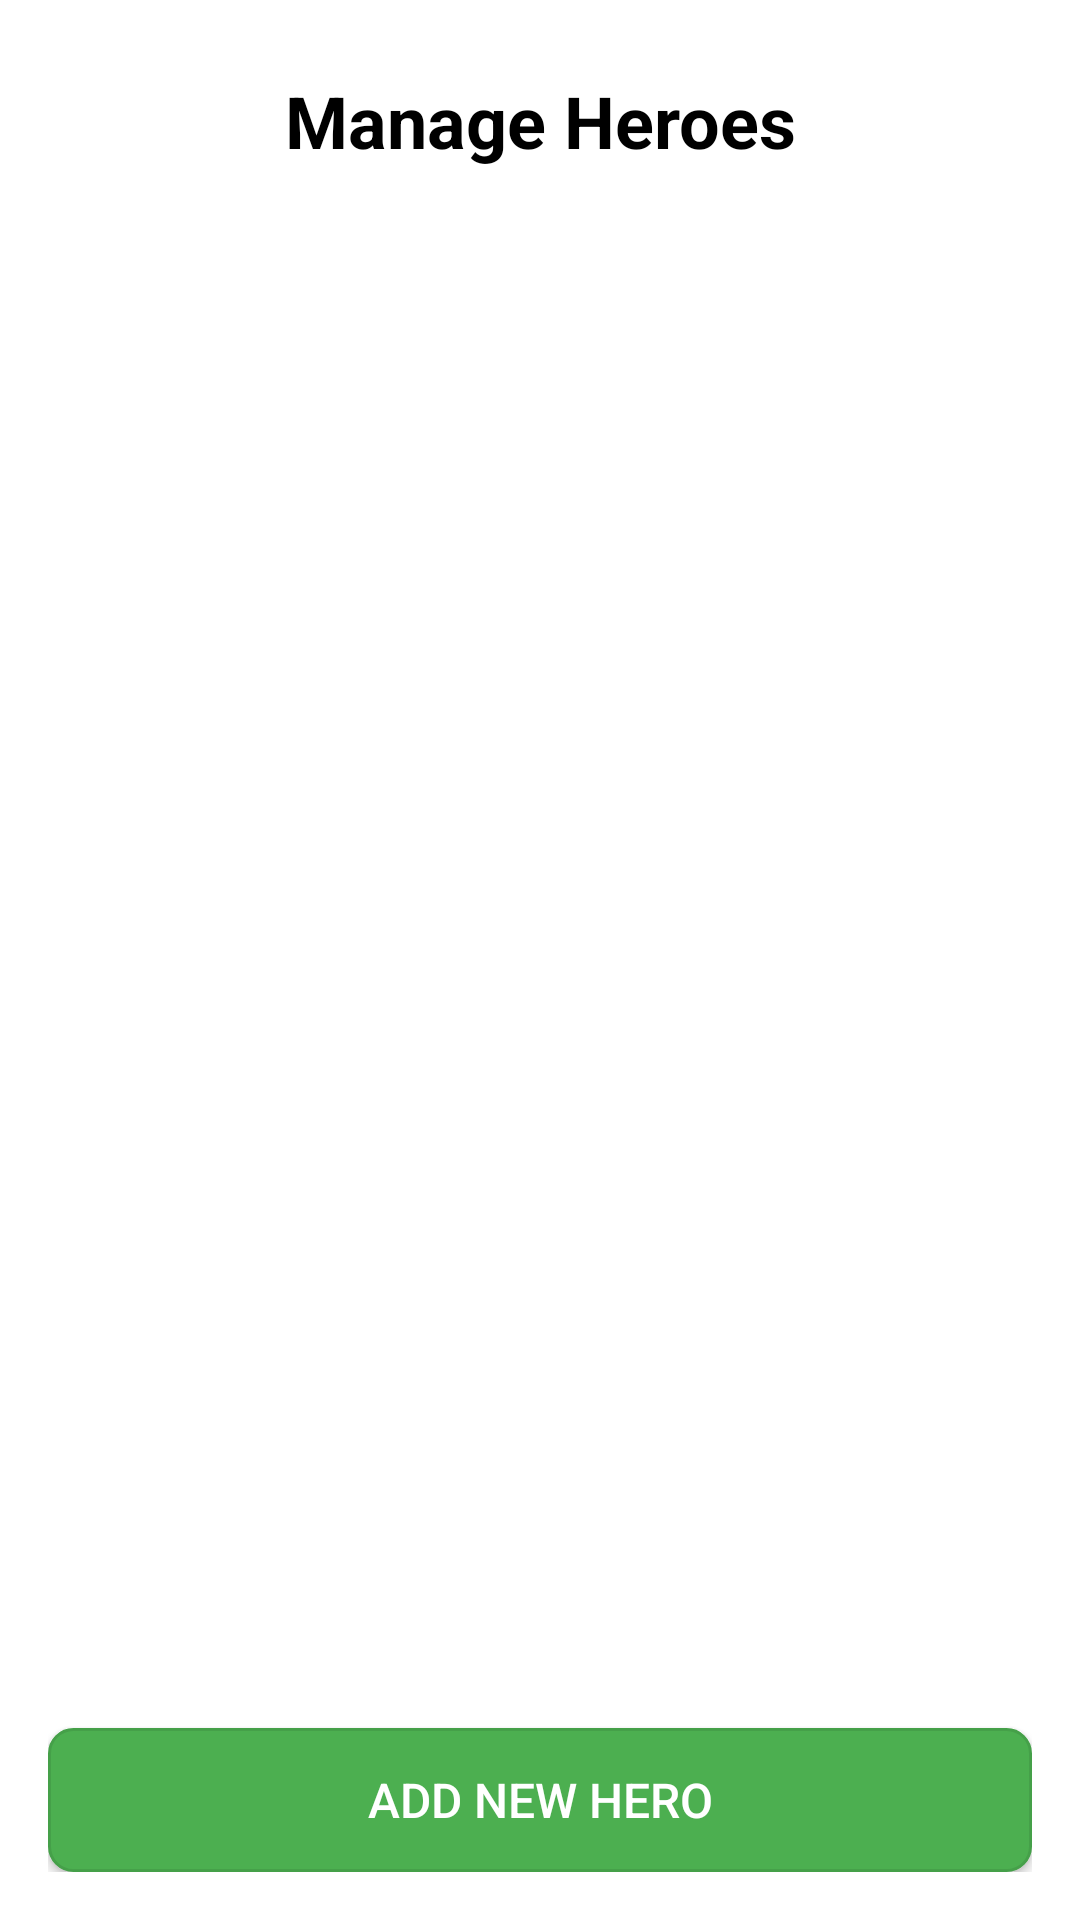

Layout XML and referenced resources for this Android screen:
<!-- AndroidManifest.xml: application theme Theme.HistoricalQuizBelajarSejarahPahlawanIndonesia -->
<!-- res/layout/activity_manage_heroes.xml -->
<?xml version="1.0" encoding="utf-8"?>
<LinearLayout xmlns:android="http://schemas.android.com/apk/res/android"
    xmlns:app="http://schemas.android.com/apk/res-auto"
    android:layout_width="match_parent"
    android:layout_height="match_parent"
    android:orientation="vertical"
    android:padding="16dp"
    android:background="@color/white">

    
    <TextView
        android:layout_width="match_parent"
        android:layout_height="wrap_content"
        android:text="Manage Heroes"
        android:textSize="24sp"
        android:textStyle="bold"
        android:textColor="@color/black"
        android:textAlignment="center"
        android:layout_marginBottom="16dp"
        android:padding="8dp"/>

    
    <androidx.recyclerview.widget.RecyclerView
        android:id="@+id/recyclerViewHeroes"
        android:layout_width="match_parent"
        android:layout_height="0dp"
        android:layout_weight="1"
        android:layout_marginBottom="16dp"
        android:scrollbars="vertical"
        android:clipToPadding="false"
        android:paddingTop="8dp"
        android:paddingBottom="8dp"/>

    
    <Button
        android:id="@+id/btnAddHero"
        android:layout_width="match_parent"
        android:layout_height="wrap_content"
        android:text="Add New Hero"
        android:textSize="16sp"
        android:textColor="@color/white"
        android:background="@drawable/button_background"
        android:padding="12dp"
        android:layout_marginTop="8dp"
        android:elevation="4dp"/>

</LinearLayout>
<!-- resources referenced by this layout -->
<resources>
  <color name="black">#FF000000</color>
  <color name="white">#FFFFFF</color>
  <!-- drawable button_background (drawable) -->
  <?xml version="1.0" encoding="utf-8"?>
  <shape xmlns:android="http://schemas.android.com/apk/res/android"
      android:shape="rectangle">
  
      <solid android:color="#4CAF50" />
      <corners android:radius="8dp" />
  
      <stroke
          android:width="1dp"
          android:color="#45a049" />
  
  </shape>
  <style name="Theme.HistoricalQuizBelajarSejarahPahlawanIndonesia" parent="Base.Theme.HistoricalQuizBelajarSejarahPahlawanIndonesia" />
  <style name="Base.Theme.HistoricalQuizBelajarSejarahPahlawanIndonesia" parent="Theme.Material3.DayNight.NoActionBar">
          
          
          <item name="colorPrimary">@color/primary</item>
          <item name="colorOnPrimary">@color/white</item>
  
          
          <item name="colorSecondary">@color/accent</item>
          <item name="colorOnSecondary">@color/white</item>
  
          
          <item name="colorSurface">@color/background_light</item>
          <item name="colorOnSurface">@color/text_primary</item>
  
          
          <item name="android:statusBarColor">@color/primary_dark</item>
          
      </style>
  <color name="primary">#4CAF50</color>
  <color name="accent">#FF9800</color>
  <color name="background_light">#F8F9FA</color>
  <color name="text_primary">#212121</color>
  <color name="primary_dark">#388E3C</color>
</resources>
